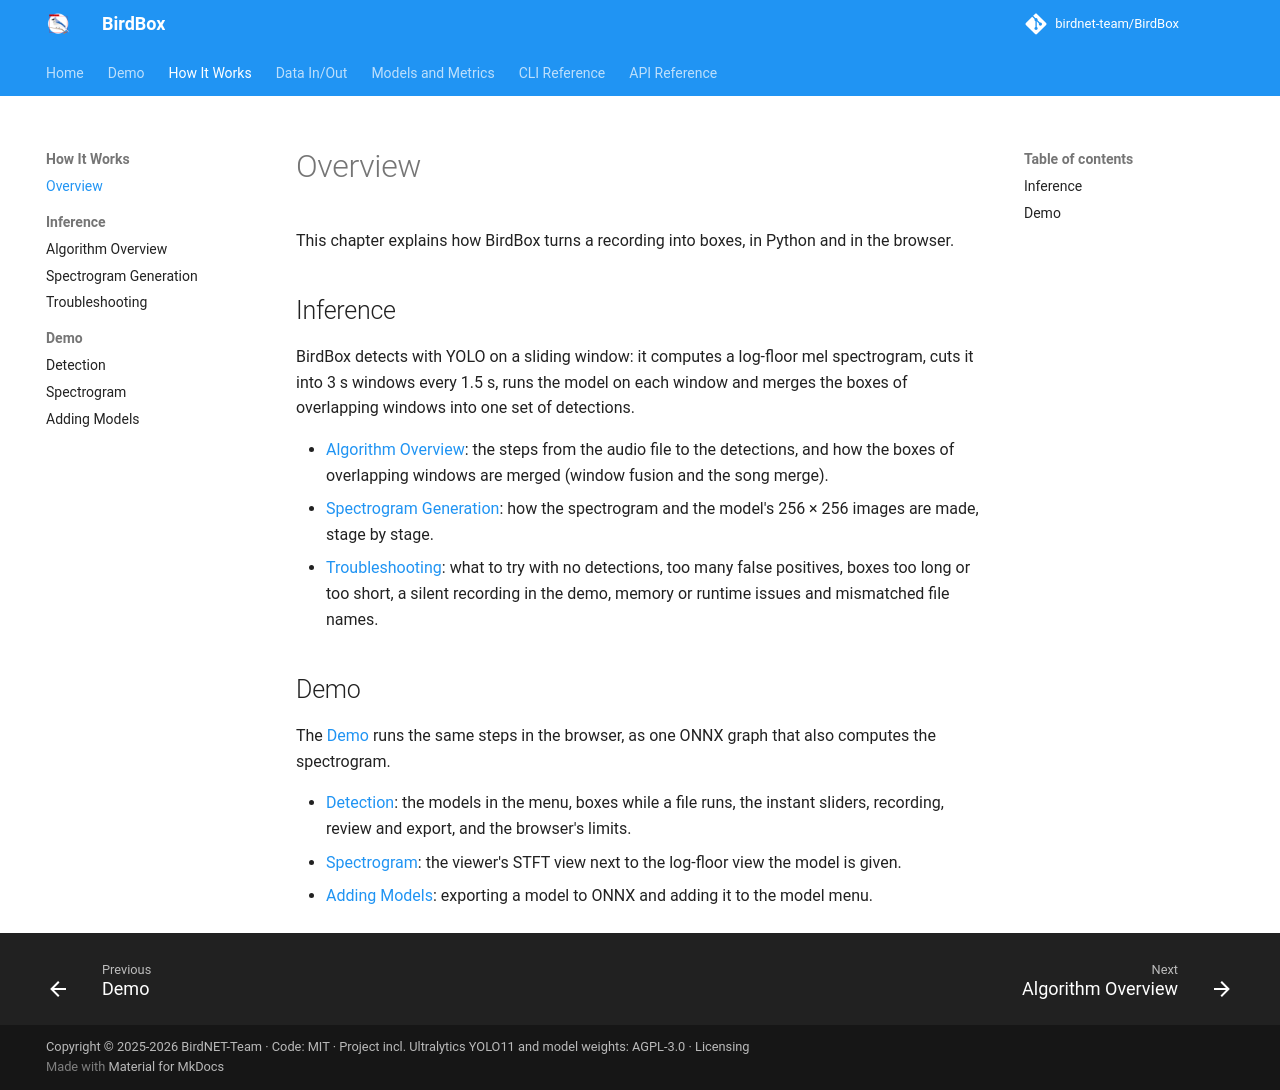

repository: birdnet-team/BirdBox · page: how-it-works/introduction/index.html · generator: mkdocs

This chapter explains how BirdBox turns a recording into boxes, in Python and in the browser.

## Inference

BirdBox detects with YOLO on a sliding window: it computes a log-floor mel spectrogram, cuts it into 3 s windows every 1.5 s, runs the model on each window and merges the boxes of overlapping windows into one set of detections.

- [Algorithm Overview](overview.md): the steps from the audio file to the detections, and how the boxes of overlapping windows are merged (window fusion and the song merge).
- [Spectrogram Generation](spectrogram.md): how the spectrogram and the model's 256 × 256 images are made, stage by stage.
- [Troubleshooting](trouble.md): what to try with no detections, too many false positives, boxes too long or too short, a silent recording in the demo, memory or runtime issues and mismatched file names.

## Demo

The [Demo](../demo.md) runs the same steps in the browser, as one ONNX graph that also computes the spectrogram.

- [Detection](demo-detection.md): the models in the menu, boxes while a file runs, the instant sliders, recording, review and export, and the browser's limits.
- [Spectrogram](demo-spectrogram.md): the viewer's STFT view next to the log-floor view the model is given.
- [Adding Models](demo-adding-models.md): exporting a model to ONNX and adding it to the model menu.
